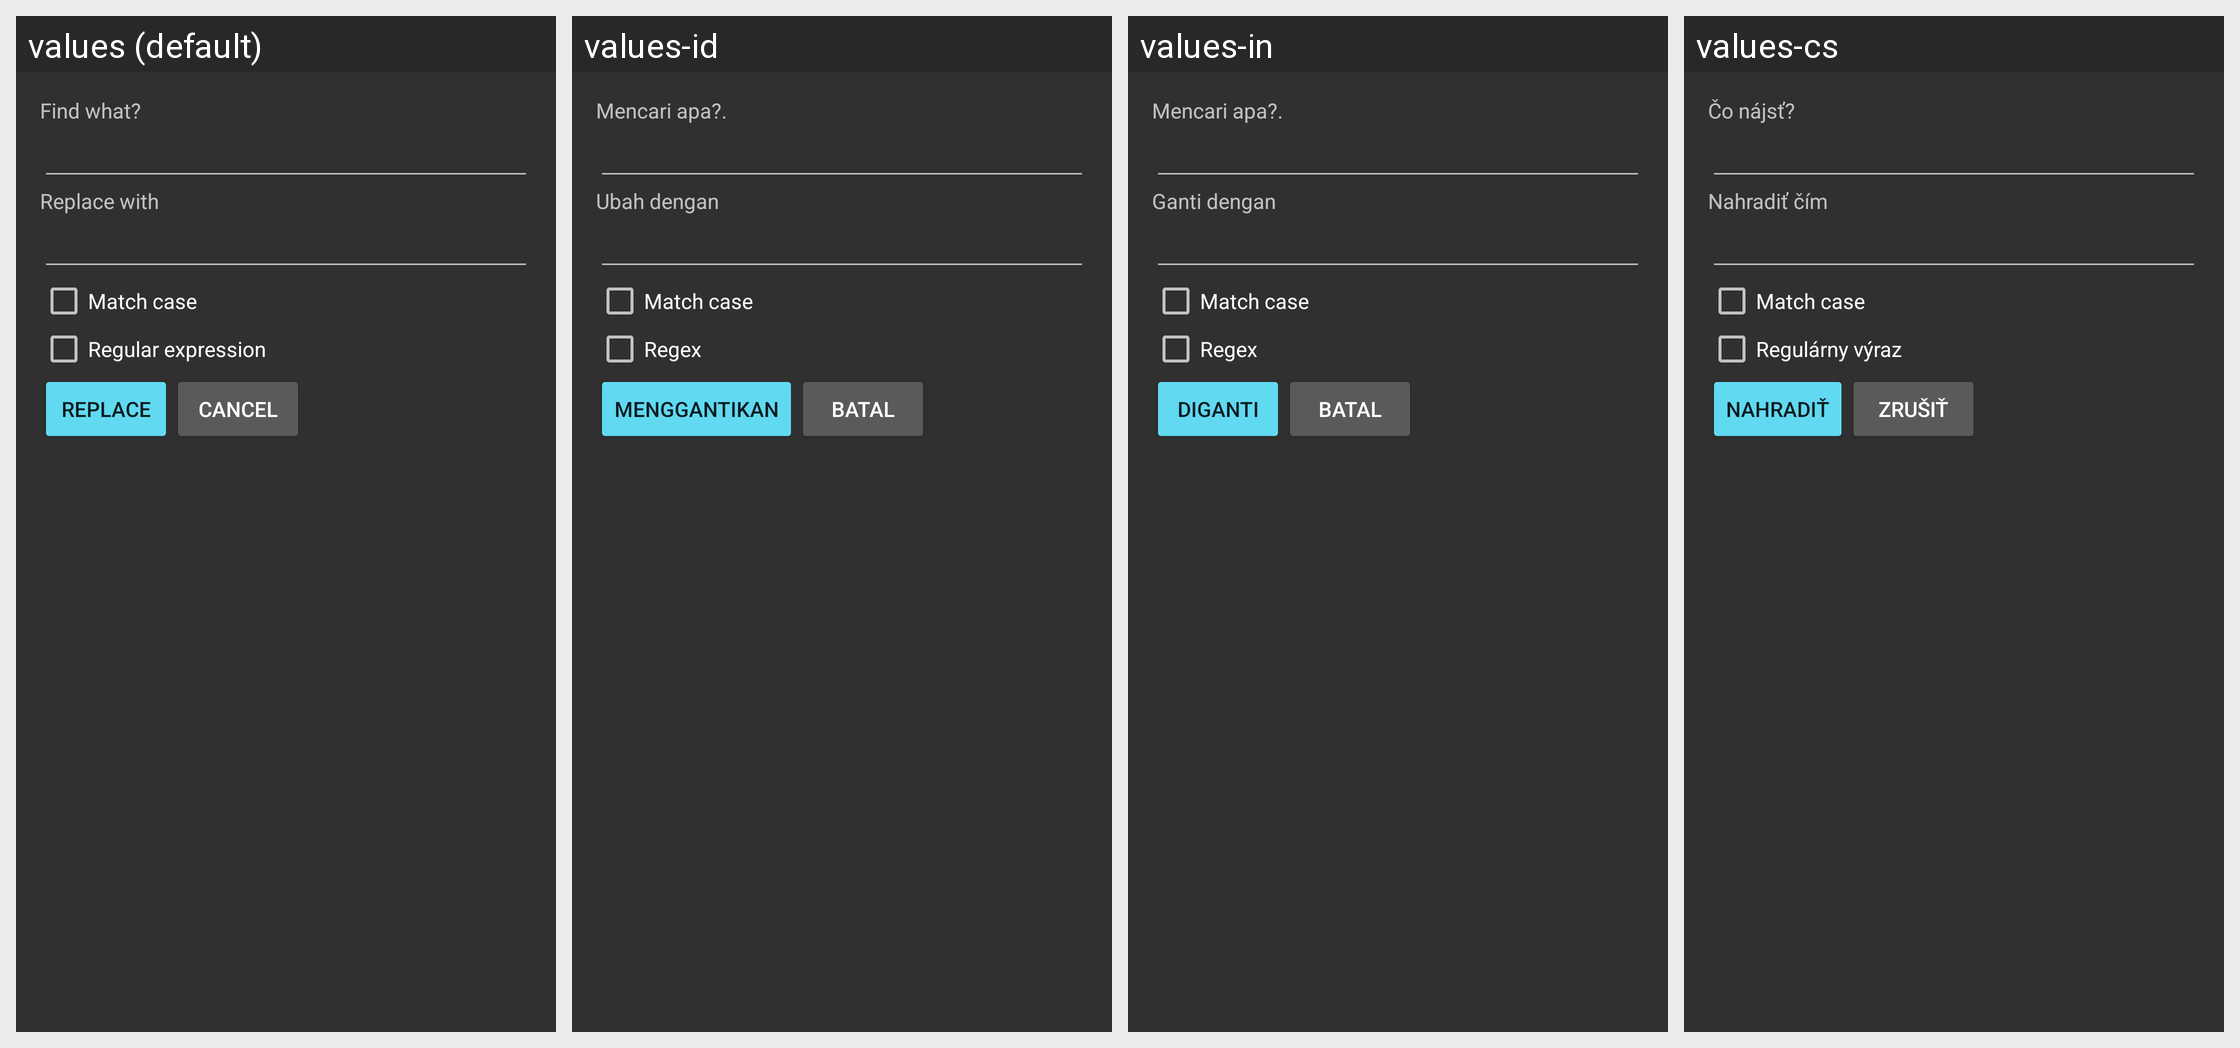

Locale-by-locale string values for the Android screen shown in this grid:
Android screen res/layout/dialog_find_and_replace.xml rendered under 4 locales, left to right: values (default), values-id, values-in, values-cs. Device: Nexus 5 (rendered at 1080×1920; each locale shown at half size, 540×960, under a caption strip naming it); theme AppThemeDark.
Other locales in the repository, not shown: values-es, values-fr, values-ja, values-nl, values-pt-rPT, values-ro, values-ru, values-sk, values-vi, values-zh-rCN.
Strings drawn on this screen, with the default value and each locale's value (text and hints the layout hard-codes, and strings that could not be matched under every locale, appear in the picture but are not listed):

find_what
  values: Find what?
  values-id: Mencari apa?.
  values-in: Mencari apa?.
  values-cs: Čo nájsť?

match_case
  values: Match case
  values-id: Match case
  values-in: Match case
  values-cs: Match case

regex
  values: Regular expression
  values-id: Regex
  values-in: Regex
  values-cs: Regulárny výraz

cancel
  values: Cancel
  values-id: Batal
  values-in: Batal
  values-cs: Zrušiť
